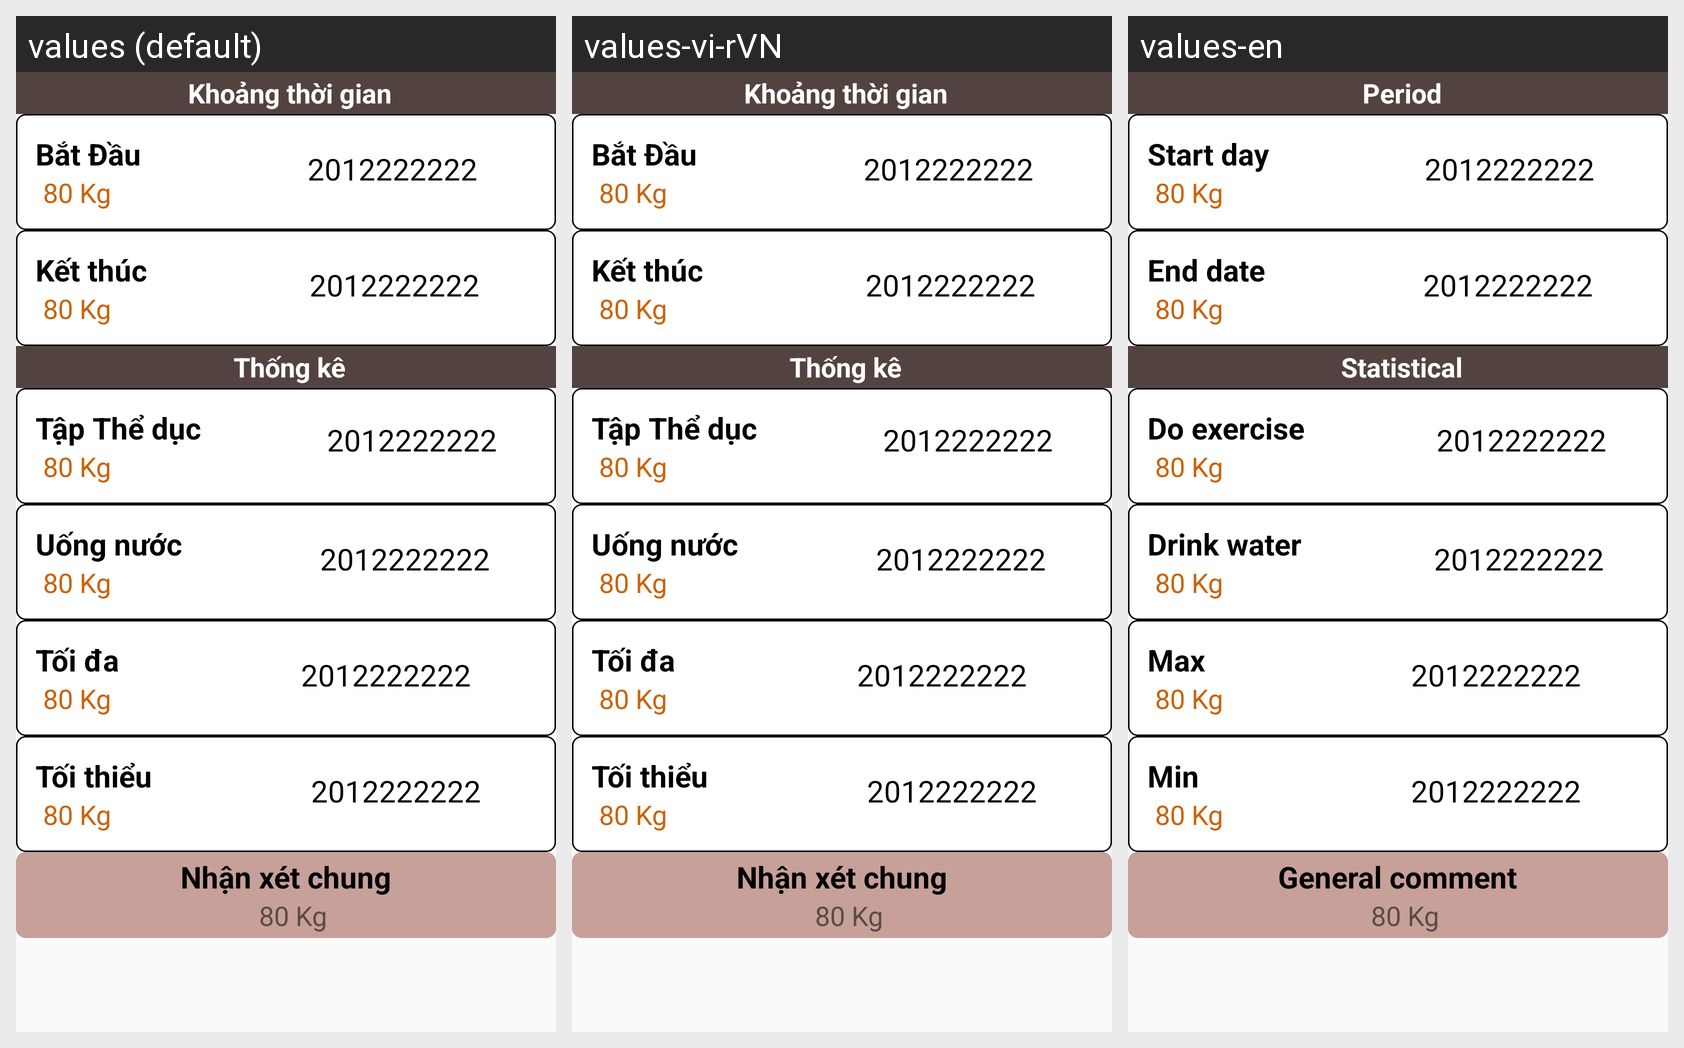

Strings drawn on this Android screen and how each of the app's shown locales translates them:
Android screen res/layout/fragment3.xml rendered under 3 locales, left to right: values (default), values-vi-rVN, values-en. Device: Nexus 5 (rendered at 1080×1920; each locale shown at half size, 540×960, under a caption strip naming it); theme Theme.MyApplication12.
Strings drawn on this screen, with the default value and each locale's value (text and hints the layout hard-codes, and strings that could not be matched under every locale, appear in the picture but are not listed):

khoangthoigian
  values: Khoảng thời gian
  values-vi-rVN: Khoảng thời gian
  values-en: Period

start
  values: Bắt Đầu
  values-vi-rVN: Bắt Đầu
  values-en: Start day

end
  values: Kết thúc
  values-vi-rVN: Kết thúc
  values-en: End date

Thongke
  values: Thống kê
  values-vi-rVN: Thống kê
  values-en: Statistical

updatetap
  values: Tập Thể dục
  values-vi-rVN: Tập Thể dục
  values-en: Do exercise

uoguov
  values: Uống nước
  values-vi-rVN: Uống nước
  values-en: Drink water

maxkg
  values: Tối đa
  values-vi-rVN: Tối đa
  values-en: Max

minkg
  values: Tối thiểu
  values-vi-rVN: Tối thiểu
  values-en: Min

nhanxet
  values: Nhận xét chung
  values-vi-rVN: Nhận xét chung
  values-en: General comment
